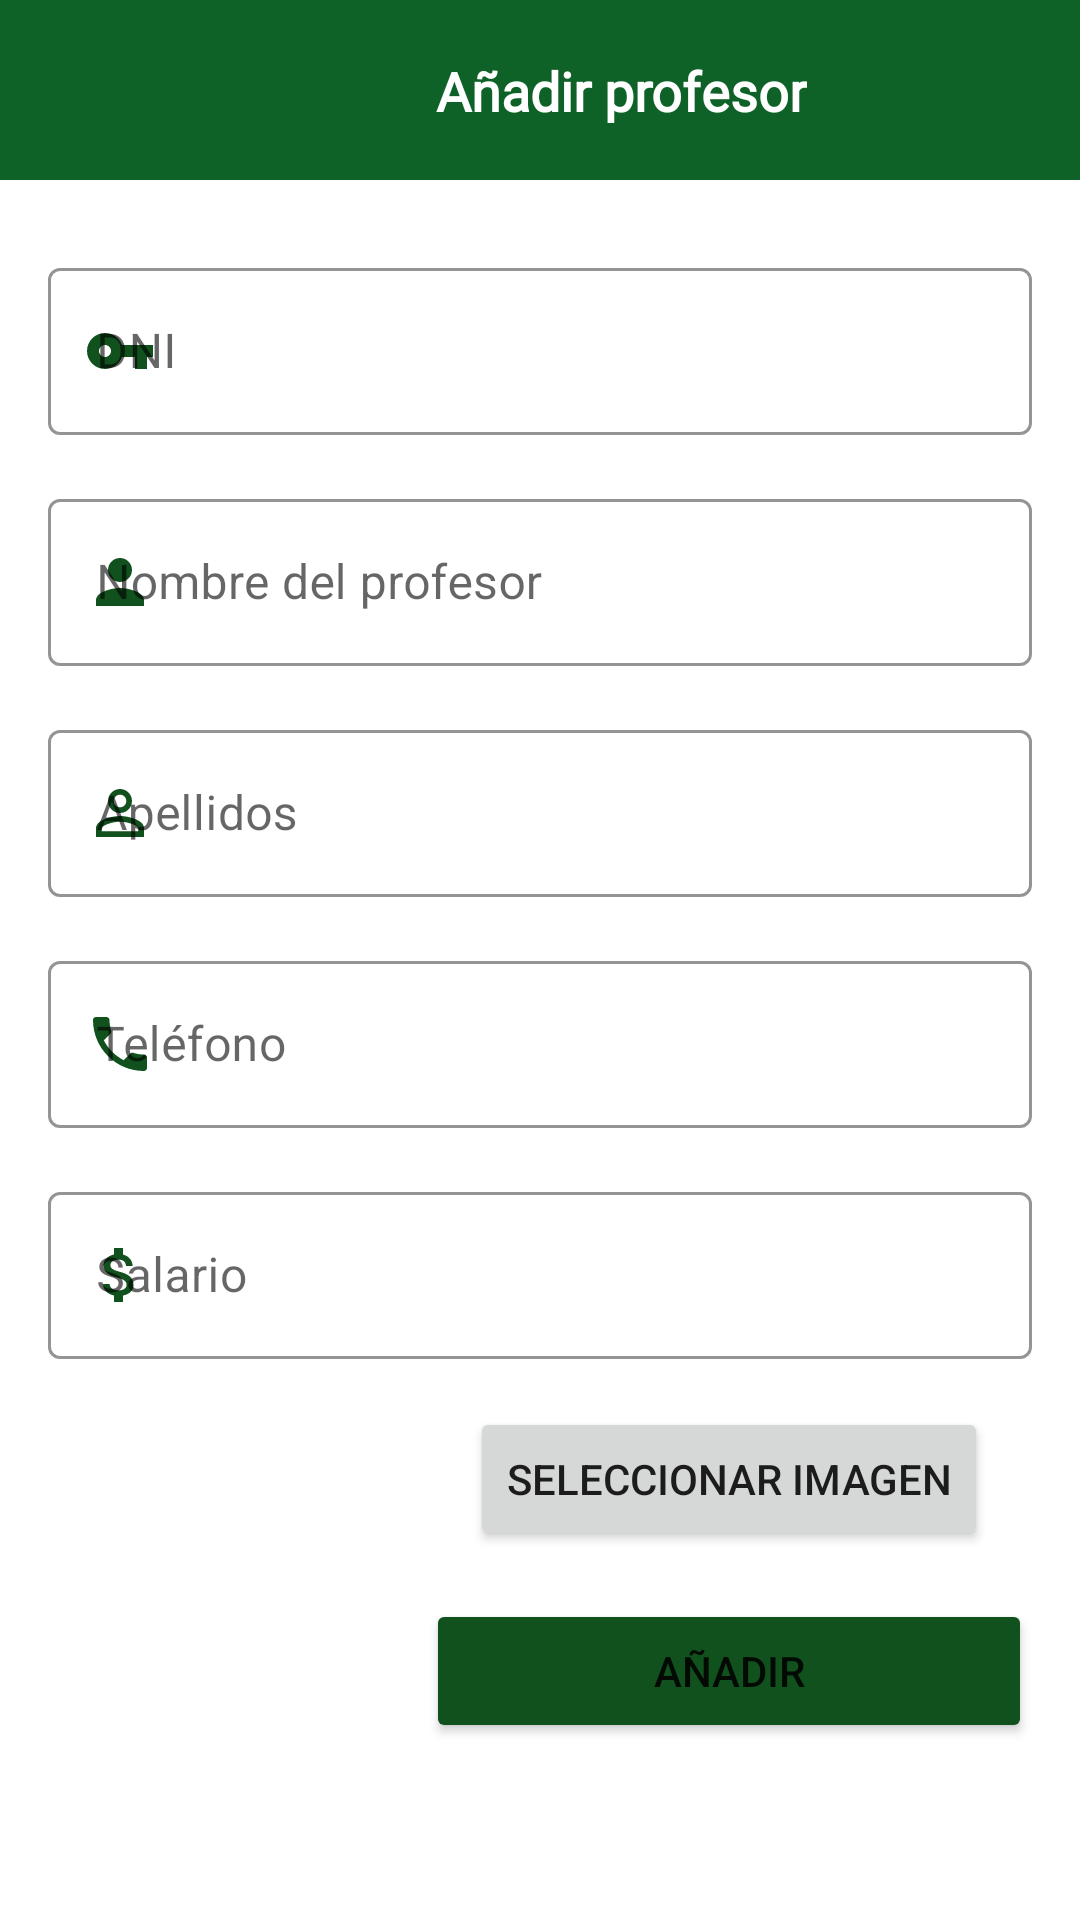

This screen was rendered from an Android layout file. Write that file and the resources it references.
<!-- AndroidManifest.xml: application theme Theme.SchoolsApp -->
<!-- res/layout/fragment_add_teacher.xml -->
<?xml version="1.0" encoding="utf-8"?>
<androidx.constraintlayout.widget.ConstraintLayout xmlns:android="http://schemas.android.com/apk/res/android"
    xmlns:tools="http://schemas.android.com/tools"
    xmlns:app="http://schemas.android.com/apk/res-auto"
    android:id="@+id/frameLayout5"
    android:layout_width="match_parent"
    android:layout_height="match_parent"
    tools:context=".view.fragment.AddTeacherFragment">


    <androidx.constraintlayout.widget.ConstraintLayout
        android:id="@+id/constraintBar"
        android:layout_width="match_parent"
        android:layout_height="60dp"
        android:background="#0E6228"
        app:layout_constraintEnd_toEndOf="parent"
        app:layout_constraintStart_toStartOf="parent"
        app:layout_constraintTop_toTopOf="parent">

        <ImageView
            android:id="@+id/imgBack"
            android:layout_width="0dp"
            android:layout_height="0dp"
            android:layout_marginTop="8dp"
            android:layout_marginBottom="8dp"

            android:backgroundTint="#FFFFFF"
            android:src="@drawable/ic_back"
            app:layout_constraintBottom_toBottomOf="parent"
            app:layout_constraintEnd_toStartOf="@+id/guideline"
            app:layout_constraintStart_toStartOf="parent"
            app:layout_constraintTop_toTopOf="parent"
            app:srcCompat="@drawable/ic_back" />

        <androidx.constraintlayout.widget.Guideline
            android:id="@+id/guideline"
            android:layout_width="wrap_content"
            android:layout_height="wrap_content"
            android:orientation="vertical"
            app:layout_constraintGuide_percent="0.15" />

        <TextView
            android:id="@+id/tvTitle"
            android:layout_width="wrap_content"
            android:layout_height="wrap_content"
            android:fontFamily="@font/verdana"
            android:text="@string/title_add_teacher"
            android:textColor="#FFFFFF"
            android:textSize="18sp"
            android:textStyle="bold"
            app:layout_constraintBottom_toBottomOf="parent"
            app:layout_constraintEnd_toEndOf="parent"
            app:layout_constraintStart_toStartOf="@+id/guideline"
            app:layout_constraintTop_toTopOf="parent"
            tools:text="Add new teacher" />

    </androidx.constraintlayout.widget.ConstraintLayout>

    <com.google.android.material.textfield.TextInputLayout
        android:id="@+id/tiTeacherDNI"
        style="@style/Widget.MaterialComponents.TextInputLayout.OutlinedBox"
        android:layout_width="match_parent"
        android:layout_height="wrap_content"
        android:layout_marginStart="16dp"
        android:layout_marginTop="24dp"
        android:layout_marginEnd="16dp"
        android:hint="@string/hint_DNI"
        app:boxStrokeColor="#11511E"
        app:endIconMode="clear_text"
        app:hintTextColor="#11511E"
        app:layout_constraintEnd_toEndOf="parent"
        app:layout_constraintStart_toStartOf="parent"
        app:layout_constraintTop_toBottomOf="@+id/constraintBar"
        app:startIconDrawable="@drawable/ic_key"
        app:startIconTint="#11511E">

        <com.google.android.material.textfield.TextInputEditText
            android:id="@+id/etTeacherDNI"
            android:layout_width="match_parent"
            android:layout_height="wrap_content" />
    </com.google.android.material.textfield.TextInputLayout>

    <com.google.android.material.textfield.TextInputLayout
        android:id="@+id/tiTeacherName"
        style="@style/Widget.MaterialComponents.TextInputLayout.OutlinedBox"
        android:layout_width="match_parent"
        android:layout_height="wrap_content"
        android:layout_marginStart="16dp"
        android:layout_marginTop="16dp"
        android:layout_marginEnd="16dp"
        android:hint="@string/hint_teacher_name"
        app:boxStrokeColor="#11511E"
        app:endIconMode="clear_text"
        app:hintTextColor="#11511E"
        app:layout_constraintEnd_toEndOf="parent"
        app:layout_constraintStart_toStartOf="parent"
        app:layout_constraintTop_toBottomOf="@+id/tiTeacherDNI"
        app:startIconDrawable="@drawable/ic_person"
        app:startIconTint="#11511E">

        <com.google.android.material.textfield.TextInputEditText
            android:id="@+id/etTeacherName"
            android:layout_width="match_parent"
            android:layout_height="wrap_content"
            android:inputType="textPostalAddress" />
    </com.google.android.material.textfield.TextInputLayout>

    <com.google.android.material.textfield.TextInputLayout
        android:id="@+id/tiTeacherSurname"
        style="@style/Widget.MaterialComponents.TextInputLayout.OutlinedBox"
        android:layout_width="0dp"
        android:layout_height="wrap_content"
        android:layout_marginStart="16dp"
        android:layout_marginTop="16dp"
        android:layout_marginEnd="16dp"
        android:hint="@string/hint_surname"
        app:boxStrokeColor="#11511E"
        app:endIconMode="clear_text"
        app:hintTextColor="#11511E"
        app:layout_constraintEnd_toEndOf="parent"
        app:layout_constraintHorizontal_chainStyle="spread"
        app:layout_constraintStart_toStartOf="parent"
        app:layout_constraintTop_toBottomOf="@+id/tiTeacherName"
        app:startIconDrawable="@drawable/ic_surname"
        app:startIconTint="#11511E">

        <com.google.android.material.textfield.TextInputEditText
            android:id="@+id/etTeacherSurname"
            android:layout_width="match_parent"
            android:layout_height="wrap_content" />
    </com.google.android.material.textfield.TextInputLayout>

    <com.google.android.material.textfield.TextInputLayout
        android:id="@+id/tiTeacherPhone"
        style="@style/Widget.MaterialComponents.TextInputLayout.OutlinedBox"
        android:layout_width="0dp"
        android:layout_height="wrap_content"
        android:layout_marginStart="16dp"
        android:layout_marginTop="16dp"
        android:layout_marginEnd="16dp"
        android:hint="@string/hint_phone"
        app:boxStrokeColor="#11511E"
        app:endIconMode="clear_text"
        app:hintTextColor="#11511E"
        app:layout_constraintEnd_toEndOf="parent"
        app:layout_constraintStart_toStartOf="parent"
        app:layout_constraintTop_toBottomOf="@+id/tiTeacherSurname"
        app:startIconDrawable="@drawable/ic_phone"
        app:startIconTint="#11511E">

        <com.google.android.material.textfield.TextInputEditText
            android:id="@+id/etTeacher"
            android:layout_width="match_parent"
            android:layout_height="wrap_content"
            android:inputType="phone" />
    </com.google.android.material.textfield.TextInputLayout>


    <com.google.android.material.textfield.TextInputLayout
        android:id="@+id/tiTeacherWage"
        style="@style/Widget.MaterialComponents.TextInputLayout.OutlinedBox"
        android:layout_width="0dp"
        android:layout_height="wrap_content"
        android:layout_marginStart="16dp"
        android:layout_marginTop="16dp"
        android:layout_marginEnd="16dp"
        android:hint="@string/hint_wage"
        app:boxStrokeColor="#11511E"
        app:endIconMode="clear_text"
        app:hintTextColor="#11511E"
        app:layout_constraintEnd_toEndOf="parent"
        app:layout_constraintHorizontal_chainStyle="spread"
        app:layout_constraintStart_toStartOf="parent"
        app:layout_constraintTop_toBottomOf="@+id/tiTeacherPhone"
        app:startIconDrawable="@drawable/ic_money"
        app:startIconTint="#11511E">

        <com.google.android.material.textfield.TextInputEditText
            android:id="@+id/etTeacherWage"
            android:layout_width="match_parent"
            android:layout_height="wrap_content"
            android:inputType="numberDecimal" />
    </com.google.android.material.textfield.TextInputLayout>


    <Button
        android:id="@+id/btEditSaveTeacher"
        android:layout_width="0dp"
        android:layout_height="wrap_content"
        android:layout_marginStart="16dp"
        android:layout_marginTop="16dp"
        android:layout_marginEnd="16dp"
        android:backgroundTint="#11511E"
        android:text="@string/bt_add_school"
        app:layout_constraintEnd_toEndOf="parent"
        app:layout_constraintStart_toStartOf="@+id/guideline5"
        app:layout_constraintTop_toBottomOf="@+id/btSelectImage" />

    <ImageView
        android:id="@+id/imgPreview"
        android:layout_width="0dp"
        android:layout_height="0dp"
        android:layout_marginStart="16dp"
        android:layout_marginTop="16dp"
        android:layout_marginEnd="16dp"
        android:scaleType="centerInside"
        app:layout_constraintBottom_toBottomOf="@+id/btEditSaveTeacher"
        app:layout_constraintEnd_toStartOf="@+id/guideline5"
        app:layout_constraintStart_toStartOf="parent"
        app:layout_constraintTop_toBottomOf="@+id/tiTeacherWage"
        tools:src="@tools:sample/avatars" />

    <androidx.constraintlayout.widget.Guideline
        android:id="@+id/guideline5"
        android:layout_width="wrap_content"
        android:layout_height="wrap_content"
        android:orientation="vertical"
        app:layout_constraintGuide_percent="0.35" />

    <Button
        android:id="@+id/btSelectImage"
        android:layout_width="wrap_content"
        android:layout_height="wrap_content"
        android:layout_marginTop="16dp"
        android:text="@string/bt_select_image"
        app:layout_constraintEnd_toEndOf="parent"
        app:layout_constraintStart_toStartOf="@+id/guideline5"
        app:layout_constraintTop_toBottomOf="@+id/tiTeacherWage" />


</androidx.constraintlayout.widget.ConstraintLayout>
<!-- resources referenced by this layout -->
<resources>
  <!-- drawable ic_key (drawable) -->
  <vector android:height="24dp" android:tint="#0E6228"
      android:viewportHeight="24" android:viewportWidth="24"
      android:width="24dp" xmlns:android="http://schemas.android.com/apk/res/android">
      <path android:fillColor="@android:color/white" android:pathData="M12.65,10C11.83,7.67 9.61,6 7,6c-3.31,0 -6,2.69 -6,6s2.69,6 6,6c2.61,0 4.83,-1.67 5.65,-4H17v4h4v-4h2v-4H12.65zM7,14c-1.1,0 -2,-0.9 -2,-2s0.9,-2 2,-2 2,0.9 2,2 -0.9,2 -2,2z"/>
  </vector>
  <!-- drawable ic_money (drawable) -->
  <vector android:height="24dp" android:tint="#0E6228"
      android:viewportHeight="24" android:viewportWidth="24"
      android:width="24dp" xmlns:android="http://schemas.android.com/apk/res/android">
      <path android:fillColor="@android:color/white" android:pathData="M11.8,10.9c-2.27,-0.59 -3,-1.2 -3,-2.15 0,-1.09 1.01,-1.85 2.7,-1.85 1.78,0 2.44,0.85 2.5,2.1h2.21c-0.07,-1.72 -1.12,-3.3 -3.21,-3.81V3h-3v2.16c-1.94,0.42 -3.5,1.68 -3.5,3.61 0,2.31 1.91,3.46 4.7,4.13 2.5,0.6 3,1.48 3,2.41 0,0.69 -0.49,1.79 -2.7,1.79 -2.06,0 -2.87,-0.92 -2.98,-2.1h-2.2c0.12,2.19 1.76,3.42 3.68,3.83V21h3v-2.15c1.95,-0.37 3.5,-1.5 3.5,-3.55 0,-2.84 -2.43,-3.81 -4.7,-4.4z"/>
  </vector>
  <!-- drawable ic_person (drawable) -->
  <vector android:height="24dp" android:tint="#0E6228"
      android:viewportHeight="24" android:viewportWidth="24"
      android:width="24dp" xmlns:android="http://schemas.android.com/apk/res/android">
      <path android:fillColor="@android:color/white" android:pathData="M12,12c2.21,0 4,-1.79 4,-4s-1.79,-4 -4,-4 -4,1.79 -4,4 1.79,4 4,4zM12,14c-2.67,0 -8,1.34 -8,4v2h16v-2c0,-2.66 -5.33,-4 -8,-4z"/>
  </vector>
  <!-- drawable ic_phone (drawable) -->
  <vector android:height="24dp" android:tint="#0E6228"
      android:viewportHeight="24" android:viewportWidth="24"
      android:width="24dp" xmlns:android="http://schemas.android.com/apk/res/android">
      <path android:fillColor="@android:color/white" android:pathData="M6.62,10.79c1.44,2.83 3.76,5.14 6.59,6.59l2.2,-2.2c0.27,-0.27 0.67,-0.36 1.02,-0.24 1.12,0.37 2.33,0.57 3.57,0.57 0.55,0 1,0.45 1,1V20c0,0.55 -0.45,1 -1,1 -9.39,0 -17,-7.61 -17,-17 0,-0.55 0.45,-1 1,-1h3.5c0.55,0 1,0.45 1,1 0,1.25 0.2,2.45 0.57,3.57 0.11,0.35 0.03,0.74 -0.25,1.02l-2.2,2.2z"/>
  </vector>
  <!-- drawable ic_surname (drawable) -->
  <vector android:height="24dp" android:tint="#0E6228"
      android:viewportHeight="24" android:viewportWidth="24"
      android:width="24dp" xmlns:android="http://schemas.android.com/apk/res/android">
      <path android:fillColor="@android:color/white" android:pathData="M12,5.9c1.16,0 2.1,0.94 2.1,2.1s-0.94,2.1 -2.1,2.1S9.9,9.16 9.9,8s0.94,-2.1 2.1,-2.1m0,9c2.97,0 6.1,1.46 6.1,2.1v1.1L5.9,18.1L5.9,17c0,-0.64 3.13,-2.1 6.1,-2.1M12,4C9.79,4 8,5.79 8,8s1.79,4 4,4 4,-1.79 4,-4 -1.79,-4 -4,-4zM12,13c-2.67,0 -8,1.34 -8,4v3h16v-3c0,-2.66 -5.33,-4 -8,-4z"/>
  </vector>
  <string name="bt_add_school">Añadir</string>
  <string name="bt_select_image">Seleccionar imagen</string>
  <string name="hint_DNI">DNI</string>
  <string name="hint_phone">Teléfono</string>
  <string name="hint_surname">Apellidos</string>
  <string name="hint_teacher_name">Nombre del profesor</string>
  <string name="hint_wage">Salario</string>
  <string name="title_add_teacher">Añadir profesor</string>
  <style name="Theme.SchoolsApp" parent="Theme.MaterialComponents.DayNight.NoActionBar">
          
          <item name="colorPrimary">@color/purple_500</item>
          <item name="colorPrimaryVariant">@color/purple_700</item>
          <item name="colorOnPrimary">@color/white</item>
          
          <item name="colorSecondary">@color/teal_200</item>
          <item name="colorSecondaryVariant">@color/teal_700</item>
          <item name="colorOnSecondary">@color/black</item>
          
          <item name="android:statusBarColor" tools:targetApi="l">?attr/colorPrimaryVariant</item>
          
      </style>
  <!-- not gathered from this repository: default colours our renderer supplied (Android Studio template values) -->
  <color name="purple_500">#FF6200EE</color>
  <color name="purple_700">#FF3700B3</color>
  <color name="teal_200">#FF03DAC5</color>
  <color name="teal_700">#FF018786</color>
  <color name="black">#FF000000</color>
  <color name="white">#FFFFFFFF</color>
</resources>
